18-way image classification set "data" from GitHub (TeddyDharma/Food-Recommender); label vocabulary: ayam betutu, beberuk terong, coto makassar, gudeg, kerak telor, mie aceh, nasi kuning, nasi pecel, papeda, pempek, peuyeum, rawon, rendang, sate madura, serabi, soto banjar, soto lamongan, tahu sumedang.

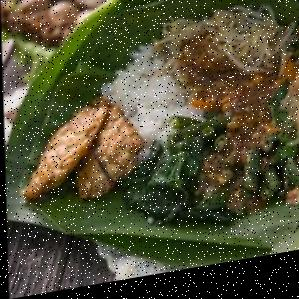
Label: nasi pecel

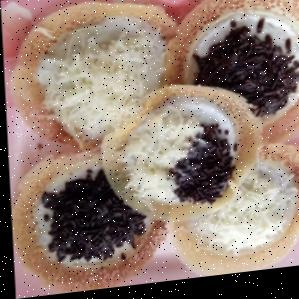
Label: serabi

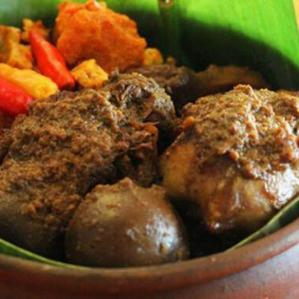
Label: gudeg

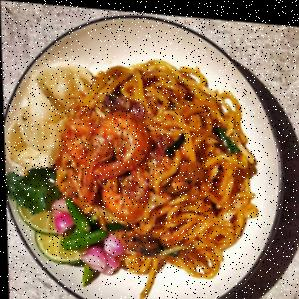
Label: mie aceh

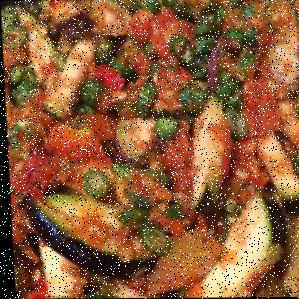
Label: beberuk terong

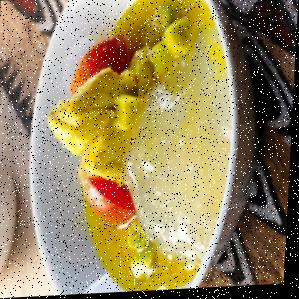
Label: papeda
